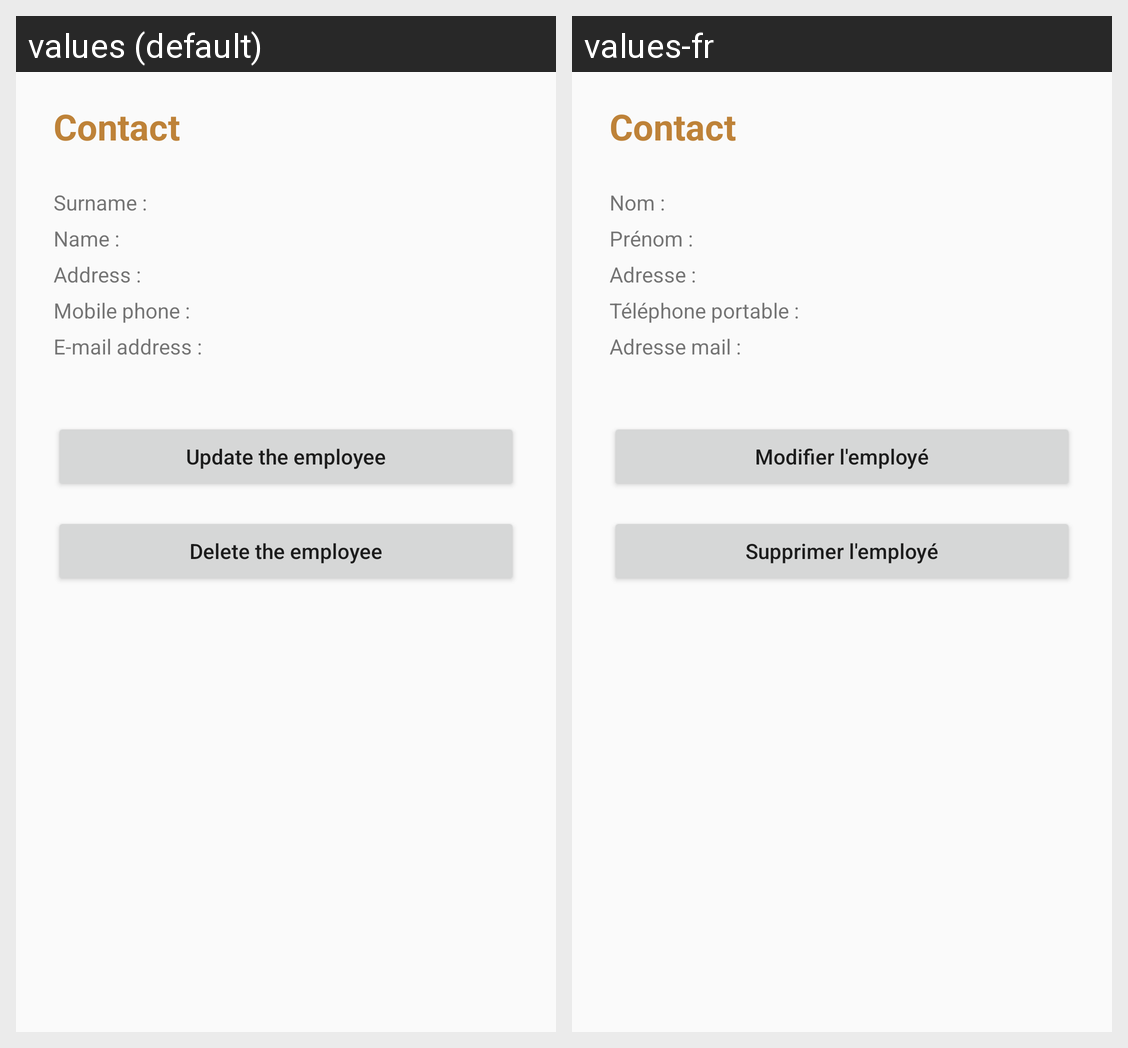

Locale-by-locale string values for the Android screen shown in this grid:
Android screen res/layout/details_employee.xml rendered under 2 locales, left to right: values (default), values-fr. Device: Nexus 5 (rendered at 1080×1920; each locale shown at half size, 540×960, under a caption strip naming it); theme AppTheme.
Strings drawn on this screen, with the default value and each locale's value (text and hints the layout hard-codes, and strings that could not be matched under every locale, appear in the picture but are not listed):

contact
  values: Contact
  values-fr: Contact

nom
  values: Surname :
  values-fr: Nom :

pr_nom
  values: Name :
  values-fr: Prénom :

adresse
  values: Address :
  values-fr: Adresse :

t_l_phone_portable
  values: Mobile phone :
  values-fr: Téléphone portable :

adresse_mail
  values: E-mail address :
  values-fr: Adresse mail :

updateEmployeeButton
  values: Update the employee
  values-fr: Modifier l'employé

deleteEmployeeButton
  values: Delete the employee
  values-fr: Supprimer l'employé
